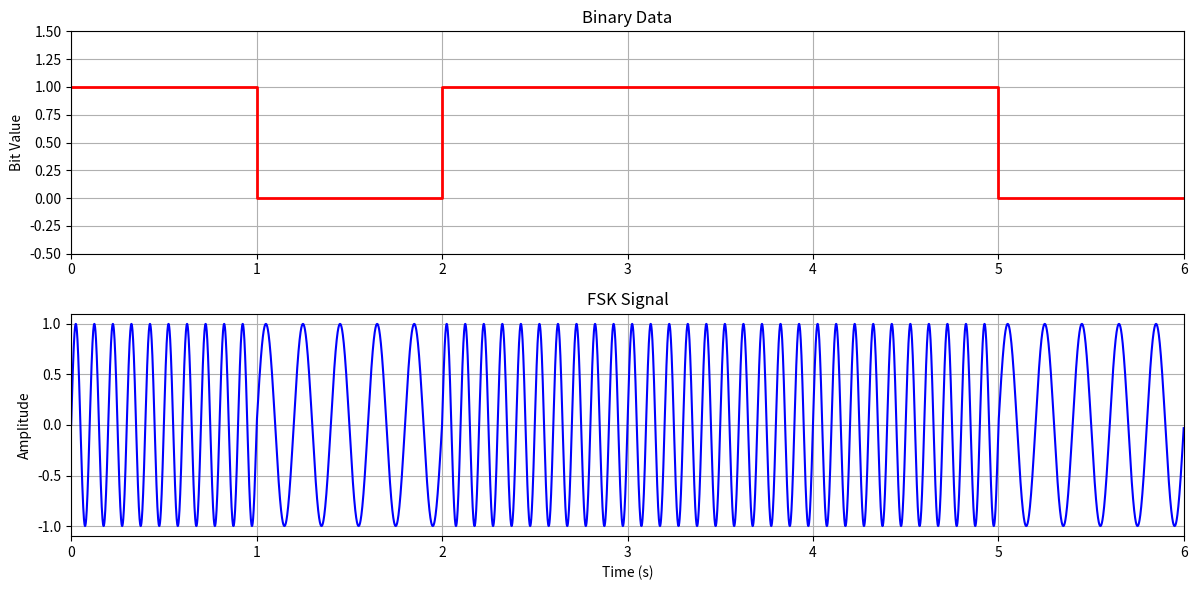

The script that saved this image:
import numpy as np
import matplotlib.pyplot as plt

bit_sequence = [1, 0, 1, 1, 1, 0]
bit_duration = 1
sample_rate = 1000
t = np.linspace(0, bit_duration, int(sample_rate * bit_duration), endpoint=False)

f1 = 10
f2 = 5

signal = []
for bit in bit_sequence:
    if bit == 1:
        signal.extend(np.sin(2 * np.pi * f1 * t))
    else:
        signal.extend(np.sin(2 * np.pi * f2 * t))

time = np.linspace(0, bit_duration * len(bit_sequence), len(signal), endpoint=False)

plt.figure(figsize=(12, 6))

plt.subplot(2, 1, 1)
plt.step(np.arange(len(bit_sequence) + 1) * bit_duration, 
         np.append(bit_sequence, bit_sequence[-1]), 
         where='post', color='red', linewidth=2)
plt.ylim(-0.5, 1.5)
plt.xlim(0, bit_duration * len(bit_sequence)) 
plt.ylabel('Bit Value')
plt.title('Binary Data')
plt.grid()

# Plot FSK signal
plt.subplot(2, 1, 2)
plt.plot(time, signal, color='blue')
plt.xlabel('Time (s)')
plt.ylabel('Amplitude')
plt.title('FSK Signal')
plt.xlim(0, bit_duration * len(bit_sequence)) 
plt.grid()

plt.tight_layout()
plt.show()



